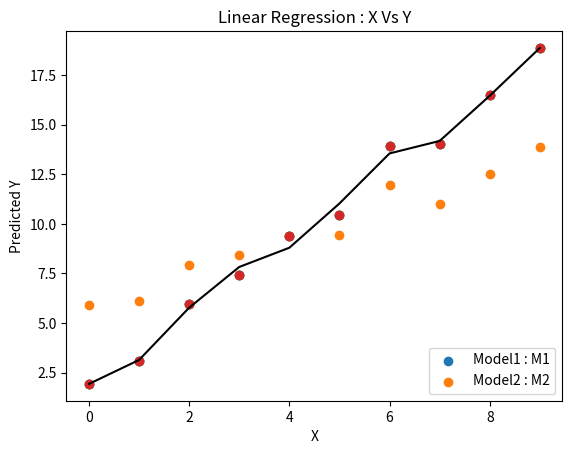

Reproduce this figure in Python.
# Import the libraries we'll use below.
import numpy as np
import matplotlib.pyplot as plt

# Print these to make sure you understand what is being generated.
A = np.array([1, 2, 3])
B = np.arange(1, 13).reshape(3, 4)
C = np.ones((2, 3))
D = np.eye(3)

A

A.shape

B

B.shape

C

C.shape

D

D.shape

# YOUR CODE HERE
print("2A + 1\n", 2*A + 1)
# axis = 0 performs row wise operations, and 1 performs column wise operations
print("Sum the rows of B\n", np.sum(B, axis = 0)) 
print("Sum the columns of B\n", np.sum(B, axis = 1))
print("Number of elements of B greater than 5\n", np.count_nonzero(B > 5))
print("C + C\n", C + C)
print("A * B\n", np.dot(A, B))
#print("(B * B) - D\n", np.multiply(B,B) - D)
print("(B * B) - D\n", np.dot(B, np.transpose(B)) - D)

def create_1d_data(num_examples=10, w=2, b=1, random_scale=1):
  """Create X, Y data with a linear relationship with added noise.

  Args:
    num_examples: number of examples to generate
    w: desired slope
    b: desired intercept
    random_scale: add uniform noise between -random_scale and +random_scale

  Returns:
    X and Y with shape (num_examples)
  """
  X = np.arange(num_examples)
  np.random.seed(4)  # consistent random number generation
  deltas = np.random.uniform(low=-random_scale, high=random_scale, size=X.shape)
  Y = b + deltas + w * X
  return X, Y

# Create some artificial data using create_1d_data.
X, Y = create_1d_data()
plt.scatter(X, Y)
plt.show()

len(X), len(Y)

X

Y

# YOUR CODE HERE
# Create some artificial data using create_1d_data.
X, M1 = create_1d_data(w = 1, b = 5)

X, M2 = create_1d_data(w = 2, b = 1)

plt.scatter(X, M1)
plt.scatter(X, M2)
plt.xlabel("X")
plt.ylabel("Predicted Y")
plt.title("Linear Regression : X Vs Y")
plt.legend(["Model1 : M1", "Model2 : M2"], loc = "lower right")
plt.show()

def MSE(true_values, predicted_values):
    """Return the MSE between true_values and predicted values."""
    # YOUR CODE HERE
    return np.sum((true_values - predicted_values) * (true_values - predicted_values)) / len(true_values)

np.set_printoptions(suppress=True, precision=10)
print('MSE for M1:', MSE(Y, M1))
print('MSE for M2:', MSE(Y, M2))

# Fit an 8-th degree polynomial to (X, Y). See np.polyfit for details.
polynomial_model_coefficients = np.polyfit(X, Y, deg=8)
polynomial_model = np.poly1d(polynomial_model_coefficients)
M3 = polynomial_model(X)
fig = plt.scatter(X, Y)
plt.plot(X, M3, '-k')
print ('MSE for M3:', MSE(Y, M3))